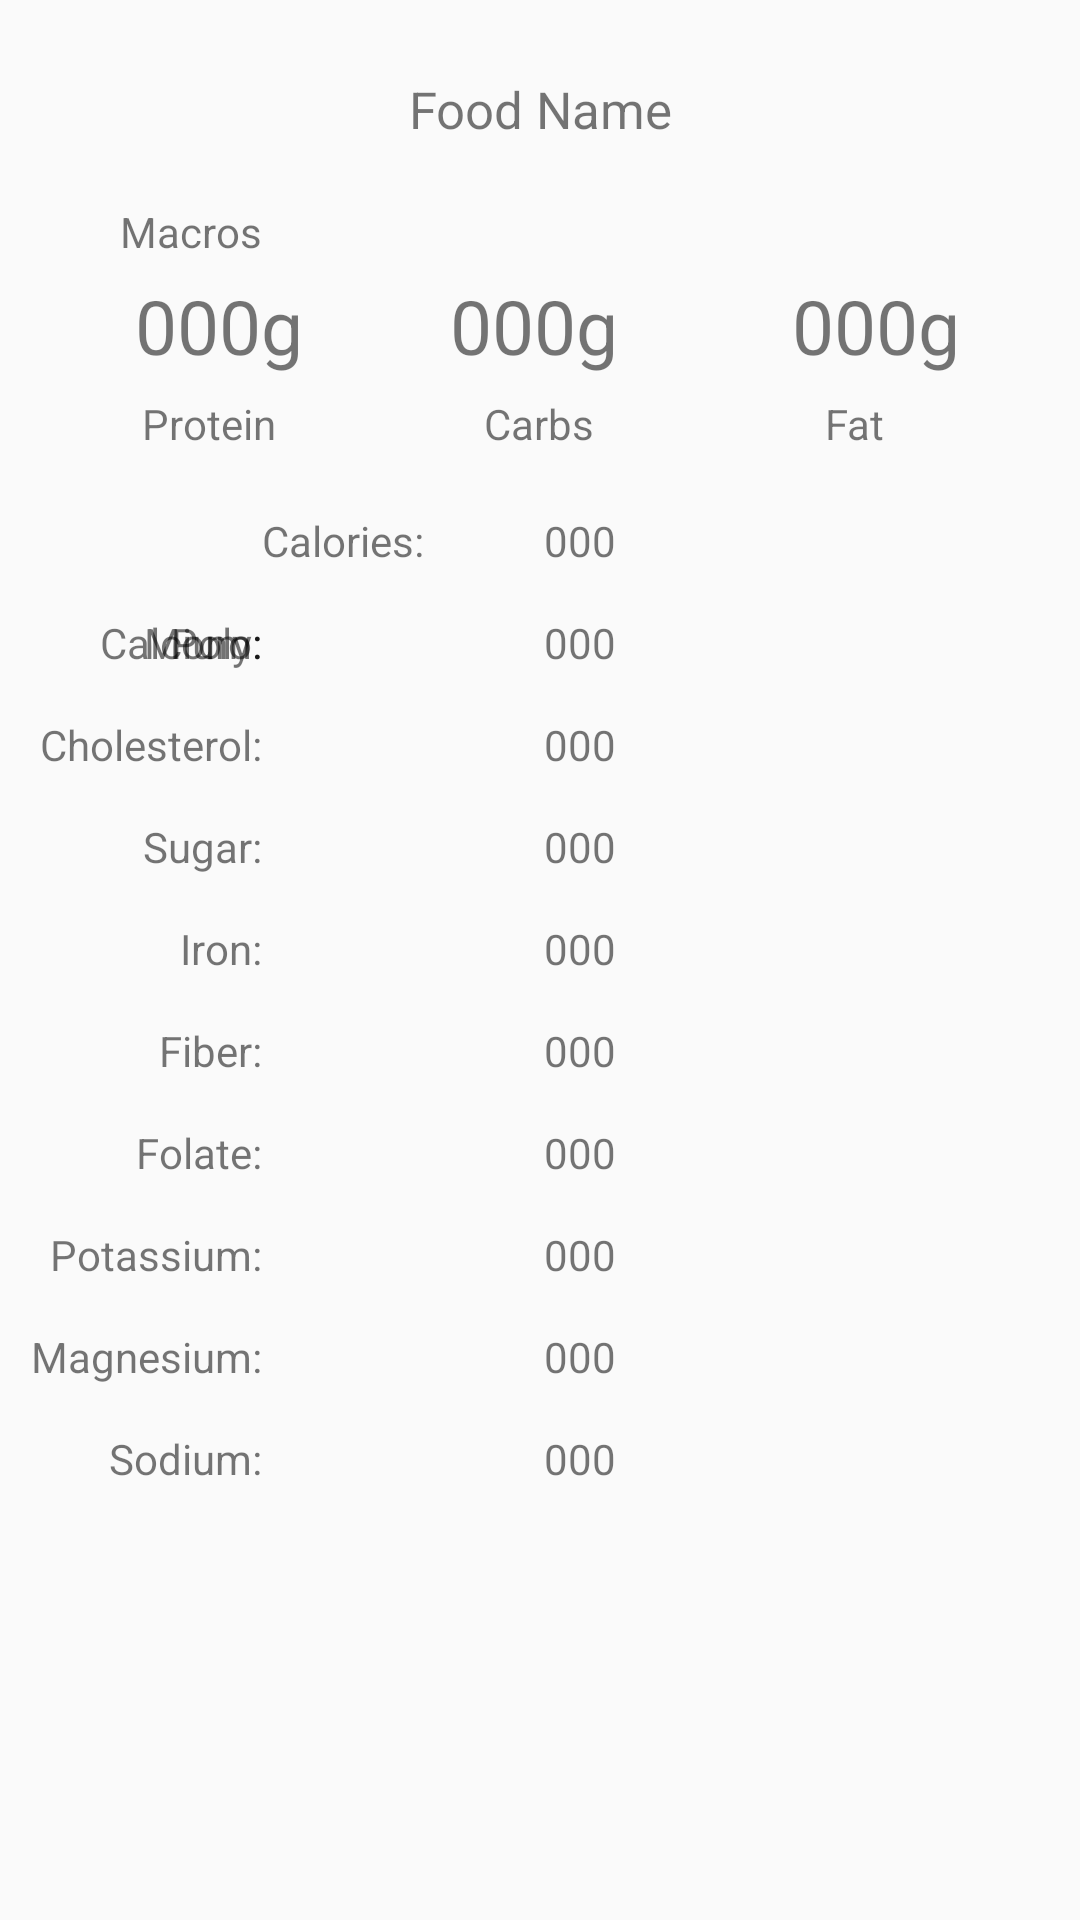

Reconstruct the res/layout file that produces this screen, plus the resources it refers to.
<!-- AndroidManifest.xml: application theme AppTheme -->
<!-- res/layout/food_nutrition.xml -->
<?xml version="1.0" encoding="utf-8"?>
<RelativeLayout xmlns:android="http://schemas.android.com/apk/res/android"
    android:layout_width="match_parent" android:layout_height="match_parent">

    <TextView
        android:id="@+id/foodName"
        android:layout_width="wrap_content"
        android:layout_height="wrap_content"
        android:layout_alignParentTop="true"
        android:layout_centerHorizontal="true"
        android:layout_marginTop="25dp"
        android:text="Food Name"
        android:textSize="17sp"
        android:textAlignment="center" />

    <TextView
        android:id="@+id/macrosText"
        android:layout_width="wrap_content"
        android:layout_height="wrap_content"
        android:text="Macros"
        android:layout_below="@+id/foodName"
        android:layout_marginTop="20dp"
        android:layout_marginStart="40dp"/>

    <TextView
        android:id="@+id/CarbsText"
        android:layout_width="55dp"
        android:layout_height="wrap_content"
        android:textAlignment="center"
        android:text="@string/Carbs"
        android:layout_below="@+id/macrosText"
        android:layout_marginTop="45dp"
        android:layout_centerHorizontal="true"/>

    <TextView
        android:id="@+id/proteinsText"
        android:layout_width="55dp"
        android:layout_height="wrap_content"
        android:text="@string/Proteins"
        android:layout_below="@id/macrosText"
        android:layout_toStartOf="@id/CarbsText"
        android:layout_marginEnd="50dp"
        android:layout_marginTop="45dp"/>

    <TextView
        android:id="@+id/fatsText"
        android:layout_width="55dp"
        android:layout_height="wrap_content"
        android:text="@string/Fats"
        android:textAlignment="center"
        android:layout_below="@id/macrosText"
        android:layout_toEndOf="@id/CarbsText"
        android:layout_marginStart="50dp"
        android:layout_marginTop="45dp"/>

    <TextView
        android:id="@+id/CarbsValue"
        android:layout_width="60dp"
        android:layout_height="wrap_content"
        android:text="000g"
        android:textSize="25sp"
        android:layout_below="@id/macrosText"
        android:layout_marginTop="5dp"
        android:layout_centerHorizontal="true"/>

    <TextView
        android:id="@+id/proteinsValue"
        android:layout_width="60dp"
        android:layout_height="wrap_content"
        android:text="000g"
        android:textSize="25sp"
        android:layout_toStartOf="@id/CarbsValue"
        android:layout_below="@id/macrosText"
        android:layout_marginTop="5dp"
        android:layout_marginEnd="45dp"/>

    <TextView
        android:id="@+id/fatsValue"
        android:layout_width="60dp"
        android:layout_height="wrap_content"
        android:text="000g"
        android:textAlignment="textEnd"
        android:textSize="25sp"
        android:layout_toEndOf="@id/CarbsValue"
        android:layout_below="@id/macrosText"
        android:layout_marginStart="50dp"
        android:layout_marginTop="5dp"/>

    <TextView
        android:id="@+id/foodCalories"
        android:layout_width="wrap_content"
        android:layout_height="wrap_content"
        android:text="Calories:"
        android:layout_below="@id/proteinsText"
        android:layout_marginTop="20dp"
        android:layout_toEndOf="@id/macrosText"/>

    <TextView
        android:id="@+id/calcium"
        android:layout_width="wrap_content"
        android:layout_height="wrap_content"
        android:text="Calcium:"
        android:layout_below="@id/foodCalories"
        android:layout_marginTop="15dp"
        android:layout_alignEnd="@id/macrosText"/>

    <TextView
        android:id="@+id/Cholesterol"
        android:layout_width="wrap_content"
        android:layout_height="wrap_content"
        android:text="Cholesterol:"
        android:layout_below="@id/calcium"
        android:layout_marginTop="15dp"
        android:layout_alignEnd="@id/macrosText"/>

    <TextView
        android:id="@+id/sugar"
        android:layout_width="wrap_content"
        android:layout_height="wrap_content"
        android:text="Sugar:"
        android:layout_below="@id/Cholesterol"
        android:layout_marginTop="15dp"
        android:layout_alignEnd="@id/macrosText"/>

    <TextView
        android:id="@+id/iron"
        android:layout_width="wrap_content"
        android:layout_height="wrap_content"
        android:text="Iron:"
        android:layout_below="@id/sugar"
        android:layout_marginTop="15dp"
        android:layout_alignEnd="@id/macrosText"/>

    <TextView
        android:id="@+id/fiber"
        android:layout_width="wrap_content"
        android:layout_height="wrap_content"
        android:text="Fiber:"
        android:layout_below="@id/iron"
        android:layout_marginTop="15dp"
        android:layout_alignEnd="@id/macrosText"/>

    <TextView
        android:id="@+id/folate"
        android:layout_width="wrap_content"
        android:layout_height="wrap_content"
        android:text="Folate:"
        android:layout_below="@id/fiber"
        android:layout_marginTop="15dp"
        android:layout_alignEnd="@id/macrosText"/>

    <TextView
        android:id="@+id/potassium"
        android:layout_width="wrap_content"
        android:layout_height="wrap_content"
        android:text="Potassium:"
        android:layout_below="@id/folate"
        android:layout_marginTop="15dp"
        android:layout_alignEnd="@id/macrosText"/>

    <TextView
        android:id="@+id/magnesium"
        android:layout_width="wrap_content"
        android:layout_height="wrap_content"
        android:text="Magnesium:"
        android:layout_below="@id/potassium"
        android:layout_marginTop="15dp"
        android:layout_alignEnd="@id/macrosText"/>

    <TextView
        android:id="@+id/sodium"
        android:layout_width="wrap_content"
        android:layout_height="wrap_content"
        android:text="Sodium:"
        android:layout_below="@id/magnesium"
        android:layout_marginTop="15dp"
        android:layout_alignEnd="@id/macrosText"/>

    <TextView
        android:id="@+id/foodCaloriesValue"
        android:layout_width="wrap_content"
        android:layout_height="wrap_content"
        android:text="000"
        android:layout_below="@id/proteinsText"
        android:layout_marginTop="20dp"
        android:layout_toEndOf="@id/foodCalories"
        android:layout_marginStart="40dp"/>

    <TextView
        android:id="@+id/calciumValues"
        android:layout_width="wrap_content"
        android:layout_height="wrap_content"
        android:text="000"
        android:layout_below="@id/foodCaloriesValue"
        android:layout_marginTop="15dp"
        android:layout_toEndOf="@id/foodCalories"
        android:layout_marginStart="40dp"/>

    <TextView
        android:id="@+id/CholesterolValue"
        android:layout_width="wrap_content"
        android:layout_height="wrap_content"
        android:text="000"
        android:layout_below="@id/calciumValues"
        android:layout_marginTop="15dp"
        android:layout_toEndOf="@id/foodCalories"
        android:layout_marginStart="40dp"/>

    <TextView
        android:id="@+id/sugarValue"
        android:layout_width="wrap_content"
        android:layout_height="wrap_content"
        android:text="000"
        android:layout_below="@id/CholesterolValue"
        android:layout_marginTop="15dp"
        android:layout_toEndOf="@id/foodCalories"
        android:layout_marginStart="40dp"/>

    <TextView
        android:id="@+id/ironValue"
        android:layout_width="wrap_content"
        android:layout_height="wrap_content"
        android:text="000"
        android:layout_below="@id/sugarValue"
        android:layout_marginTop="15dp"
        android:layout_toEndOf="@id/foodCalories"
        android:layout_marginStart="40dp"/>

    <TextView
        android:id="@+id/fiberValue"
        android:layout_width="wrap_content"
        android:layout_height="wrap_content"
        android:text="000"
        android:layout_below="@id/ironValue"
        android:layout_marginTop="15dp"
        android:layout_toEndOf="@id/foodCalories"
        android:layout_marginStart="40dp"/>

    <TextView
        android:id="@+id/folateValue"
        android:layout_width="wrap_content"
        android:layout_height="wrap_content"
        android:text="000"
        android:layout_below="@id/fiberValue"
        android:layout_marginTop="15dp"
        android:layout_toEndOf="@id/foodCalories"
        android:layout_marginStart="40dp"/>

    <TextView
        android:id="@+id/potassiumValue"
        android:layout_width="wrap_content"
        android:layout_height="wrap_content"
        android:text="000"
        android:layout_below="@id/folateValue"
        android:layout_marginTop="15dp"
        android:layout_toEndOf="@id/foodCalories"
        android:layout_marginStart="40dp"/>

    <TextView
        android:id="@+id/magnesiumValue"
        android:layout_width="wrap_content"
        android:layout_height="wrap_content"
        android:text="000"
        android:layout_below="@id/potassiumValue"
        android:layout_marginTop="15dp"
        android:layout_toEndOf="@id/foodCalories"
        android:layout_marginStart="40dp"/>

    <TextView
        android:id="@+id/sodiumValue"
        android:layout_width="wrap_content"
        android:layout_height="wrap_content"
        android:text="000"
        android:layout_below="@id/magnesiumValue"
        android:layout_marginTop="15dp"
        android:layout_toEndOf="@id/foodCalories"
        android:layout_marginStart="40dp"/>

    <TextView
        android:id="@+id/mono"
        android:layout_width="wrap_content"
        android:layout_height="wrap_content"
        android:text="Mono:"
        android:layout_below="@id/foodCalories"
        android:layout_marginTop="15dp"
        android:layout_alignEnd="@id/macrosText"/>

    <TextView
        android:id="@+id/poly"
        android:layout_width="wrap_content"
        android:layout_height="wrap_content"
        android:text="Poly:"
        android:layout_below="@id/foodCalories"
        android:layout_marginTop="15dp"
        android:layout_alignEnd="@id/macrosText"/>


</RelativeLayout>
<!-- resources referenced by this layout -->
<resources>
  <string name="Carbs">Carbs</string>
  <string name="Fats">Fat</string>
  <string name="Proteins">Protein</string>
  <style name="AppTheme" parent="Theme.AppCompat.Light.DarkActionBar">
          
          <item name="colorPrimary">@color/colorPrimary</item>
          <item name="colorPrimaryDark">@color/colorPrimaryDark</item>
          <item name="colorAccent">@color/colorAccent</item>
      </style>
  <color name="colorPrimary">#3F51B5</color>
  <color name="colorPrimaryDark">#303F9F</color>
  <color name="colorAccent">#FF4081</color>
</resources>
